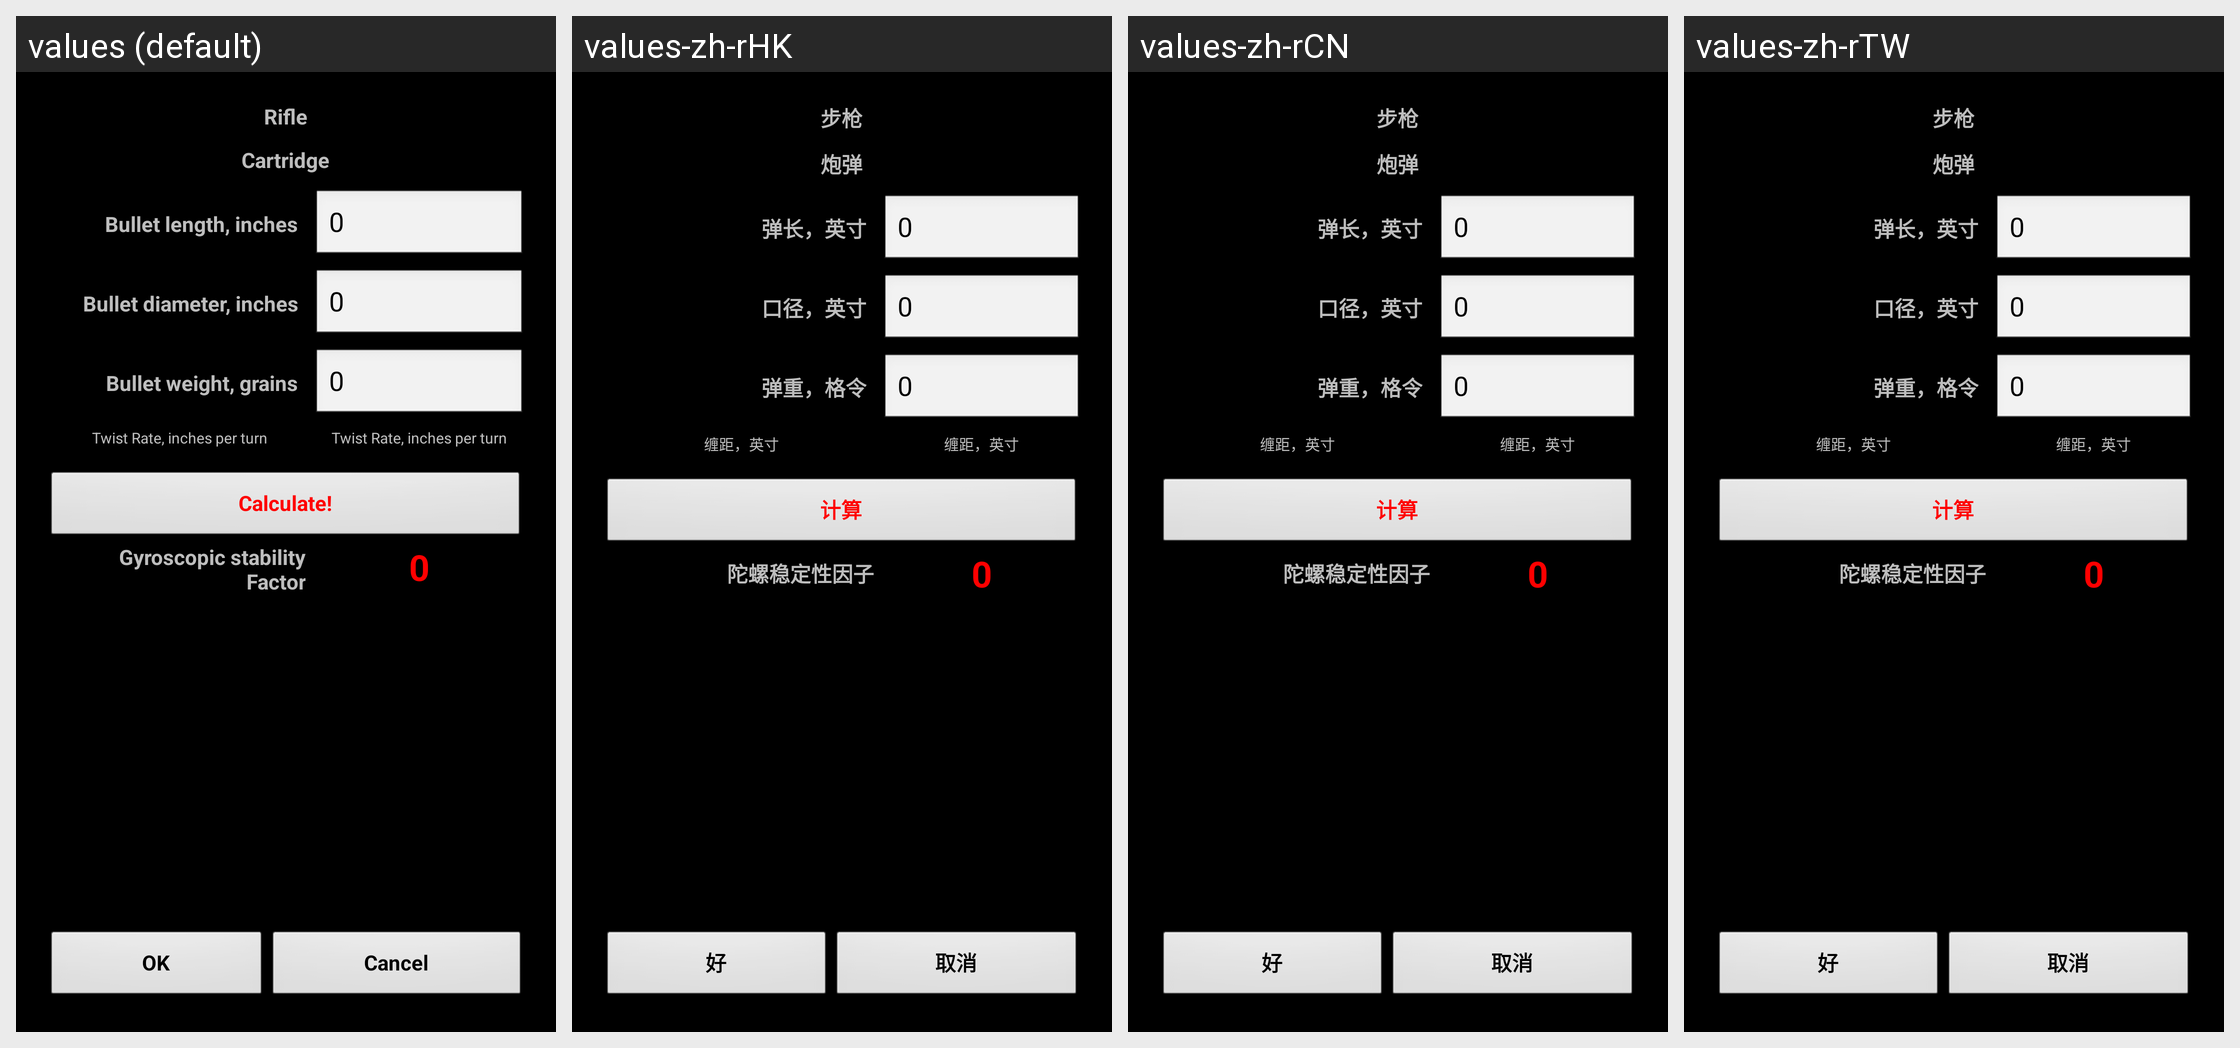

This grid shows one Android layout under several languages. Give, for every string resource on the screen, its name, the default text and each shown locale's text.
Android screen res/layout/sfcalc.xml rendered under 4 locales, left to right: values (default), values-zh-rHK, values-zh-rCN, values-zh-rTW. Device: Nexus 5 (rendered at 1080×1920; each locale shown at half size, 540×960, under a caption strip naming it); theme MyTheme.
Other locales in the repository, not shown: values-ar, values-be, values-bg, values-bn, values-da, values-de, values-en-rGB, values-es, values-fa, values-fi, values-fr, values-hi, values-in, values-it, values-ja, values-ko, values-nb, values-nl, values-pl, values-pt, values-pt-rBR, values-pt-rPT, values-ru, values-sv, values-tg, values-tr, values-zh, values-zh-rSG.
Strings drawn on this screen, with the default value and each locale's value (text and hints the layout hard-codes, and strings that could not be matched under every locale, appear in the picture but are not listed):

rifle_label
  values: Rifle
  values-zh-rHK: 步枪
  values-zh-rCN: 步枪
  values-zh-rTW: 步枪

cartridge_label
  values: Cartridge
  values-zh-rHK: 炮弹
  values-zh-rCN: 炮弹
  values-zh-rTW: 炮弹

bullet_length_label
  values: Bullet length, inches
  values-zh-rHK: 弹长，英寸
  values-zh-rCN: 弹长，英寸
  values-zh-rTW: 弹长，英寸

zero_text
  values: 0
  values-zh-rHK: 0
  values-zh-rCN: 0
  values-zh-rTW: 0

bullet_diam_label
  values: Bullet diameter, inches
  values-zh-rHK: 口径，英寸
  values-zh-rCN: 口径，英寸
  values-zh-rTW: 口径，英寸

bullet_weight_label
  values: Bullet weight, grains
  values-zh-rHK: 弹重，格令
  values-zh-rCN: 弹重，格令
  values-zh-rTW: 弹重，格令

twist_rate_label
  values: Twist Rate, inches per turn
  values-zh-rHK: 缠距，英寸
  values-zh-rCN: 缠距，英寸
  values-zh-rTW: 缠距，英寸

calc_label
  values: Calculate!
  values-zh-rHK: 计算
  values-zh-rCN: 计算
  values-zh-rTW: 计算

drag_sf_label
  values: Gyroscopic stability
      Factor
  values-zh-rHK: 陀螺稳定性因子
  values-zh-rCN: 陀螺稳定性因子
  values-zh-rTW: 陀螺稳定性因子

ok_label
  values: OK
  values-zh-rHK: 好
  values-zh-rCN: 好
  values-zh-rTW: 好

cancel_label
  values: Cancel
  values-zh-rHK: 取消
  values-zh-rCN: 取消
  values-zh-rTW: 取消
